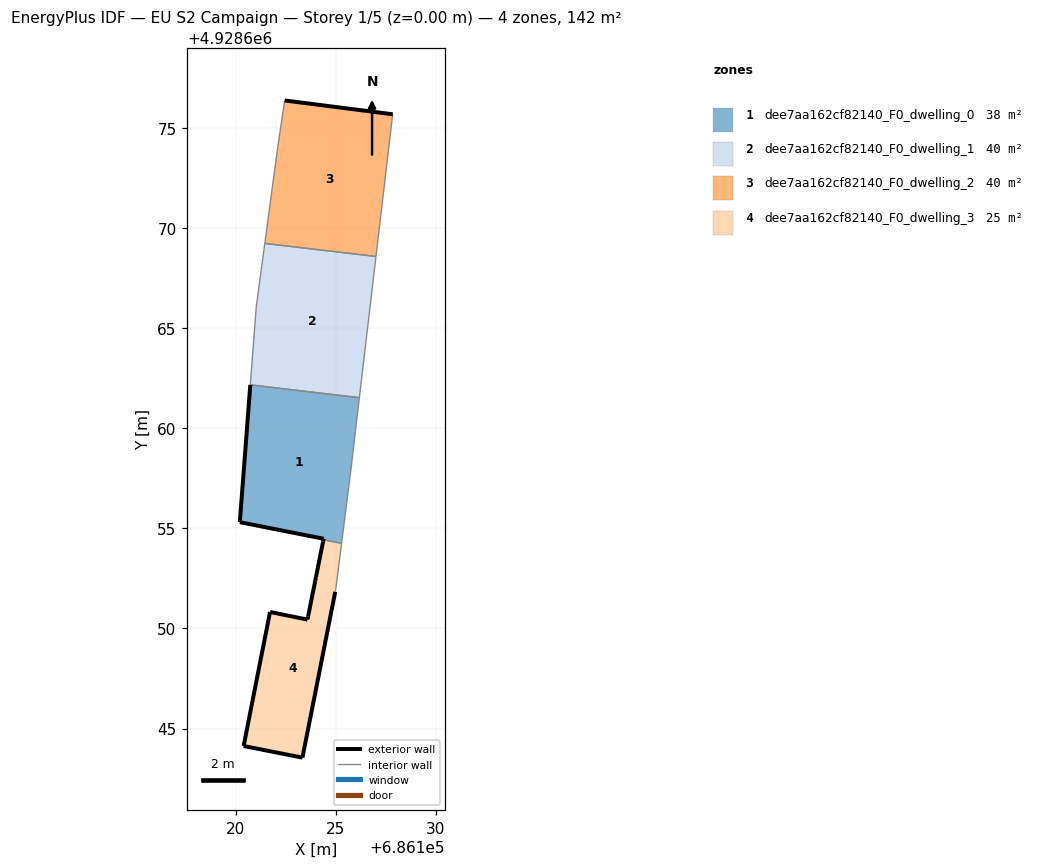
=== STOREY PLAN SPEC (per zone: floor XY polygon, exterior-wall plan segments, windows/doors) ===
zone 1: dee7aa162cf82140_F0_dwelling_0  (37.8 m²)
  floor: (686125.30, 4928654.25) (686125.75, 4928657.83) (686126.19, 4928661.54) (686120.73, 4928662.18) (686120.21, 4928655.32) (686124.40, 4928654.49) (686124.39, 4928654.43)
  exterior wall: (686124.40, 4928654.49) – (686120.21, 4928655.32)  [4.3 m]
  exterior wall: (686120.21, 4928655.32) – (686120.73, 4928662.18)  [6.9 m]
  exterior wall: (686124.39, 4928654.43) – (686124.40, 4928654.49)  [0.1 m]
  interior walls: 4
zone 2: dee7aa162cf82140_F0_dwelling_1  (39.7 m²)
  floor: (686126.19, 4928661.54) (686127.02, 4928668.59) (686121.46, 4928669.25) (686121.03, 4928666.07) (686120.73, 4928662.18)
  interior walls: 5
zone 3: dee7aa162cf82140_F0_dwelling_2  (39.7 m²)
  floor: (686127.02, 4928668.59) (686127.85, 4928675.70) (686122.45, 4928676.39) (686122.09, 4928673.95) (686121.46, 4928669.25)
  exterior wall: (686122.45, 4928676.39) – (686127.85, 4928675.70)  [5.4 m]
  interior walls: 4
zone 4: dee7aa162cf82140_F0_dwelling_3  (24.7 m²)
  floor: (686123.34, 4928643.54) (686124.98, 4928651.83) (686124.98, 4928651.85) (686125.01, 4928652.00) (686125.28, 4928654.16) (686125.30, 4928654.25) (686124.39, 4928654.43) (686124.37, 4928654.34) (686124.02, 4928652.57) (686123.97, 4928652.36) (686123.62, 4928650.59) (686123.59, 4928650.45) (686121.72, 4928650.83) (686120.40, 4928644.12)
  exterior wall: (686124.37, 4928654.34) – (686124.39, 4928654.43)  [0.1 m]
  exterior wall: (686124.98, 4928651.83) – (686123.34, 4928643.54)  [8.4 m]
  exterior wall: (686123.34, 4928643.54) – (686120.40, 4928644.12)  [3.0 m]
  exterior wall: (686120.40, 4928644.12) – (686121.72, 4928650.83)  [6.8 m]
  exterior wall: (686121.72, 4928650.83) – (686123.59, 4928650.45)  [1.9 m]
  exterior wall: (686123.59, 4928650.45) – (686123.62, 4928650.59)  [0.2 m]
  exterior wall: (686123.62, 4928650.59) – (686123.97, 4928652.36)  [1.8 m]
  exterior wall: (686123.97, 4928652.36) – (686124.02, 4928652.57)  [0.2 m]
  exterior wall: (686124.02, 4928652.57) – (686124.37, 4928654.34)  [1.8 m]
  interior walls: 5

=== DERIVED (storey summary) ===
Building: EU S2 Campaign
Storey: 1 of 5  (floor level z = 0.00 m)
Storey gross floor area: 142.0 m²
Zones on this storey: 4
  - dee7aa162cf82140_F0_dwelling_0: floor 37.8 m²; exterior wall 11.2 m (33.6 m²); WWR 0.0%
  - dee7aa162cf82140_F0_dwelling_1: floor 39.7 m²
  - dee7aa162cf82140_F0_dwelling_2: floor 39.7 m²; exterior wall 5.4 m (16.3 m²); WWR 0.0%
  - dee7aa162cf82140_F0_dwelling_3: floor 24.7 m²; exterior wall 24.2 m (72.7 m²); WWR 0.0%
Zone adjacency (shared interzone walls):
  - dee7aa162cf82140_F0_dwelling_0 ↔ dee7aa162cf82140_F0_dwelling_1
  - dee7aa162cf82140_F0_dwelling_0 ↔ dee7aa162cf82140_F0_dwelling_3
  - dee7aa162cf82140_F0_dwelling_1 ↔ dee7aa162cf82140_F0_dwelling_2